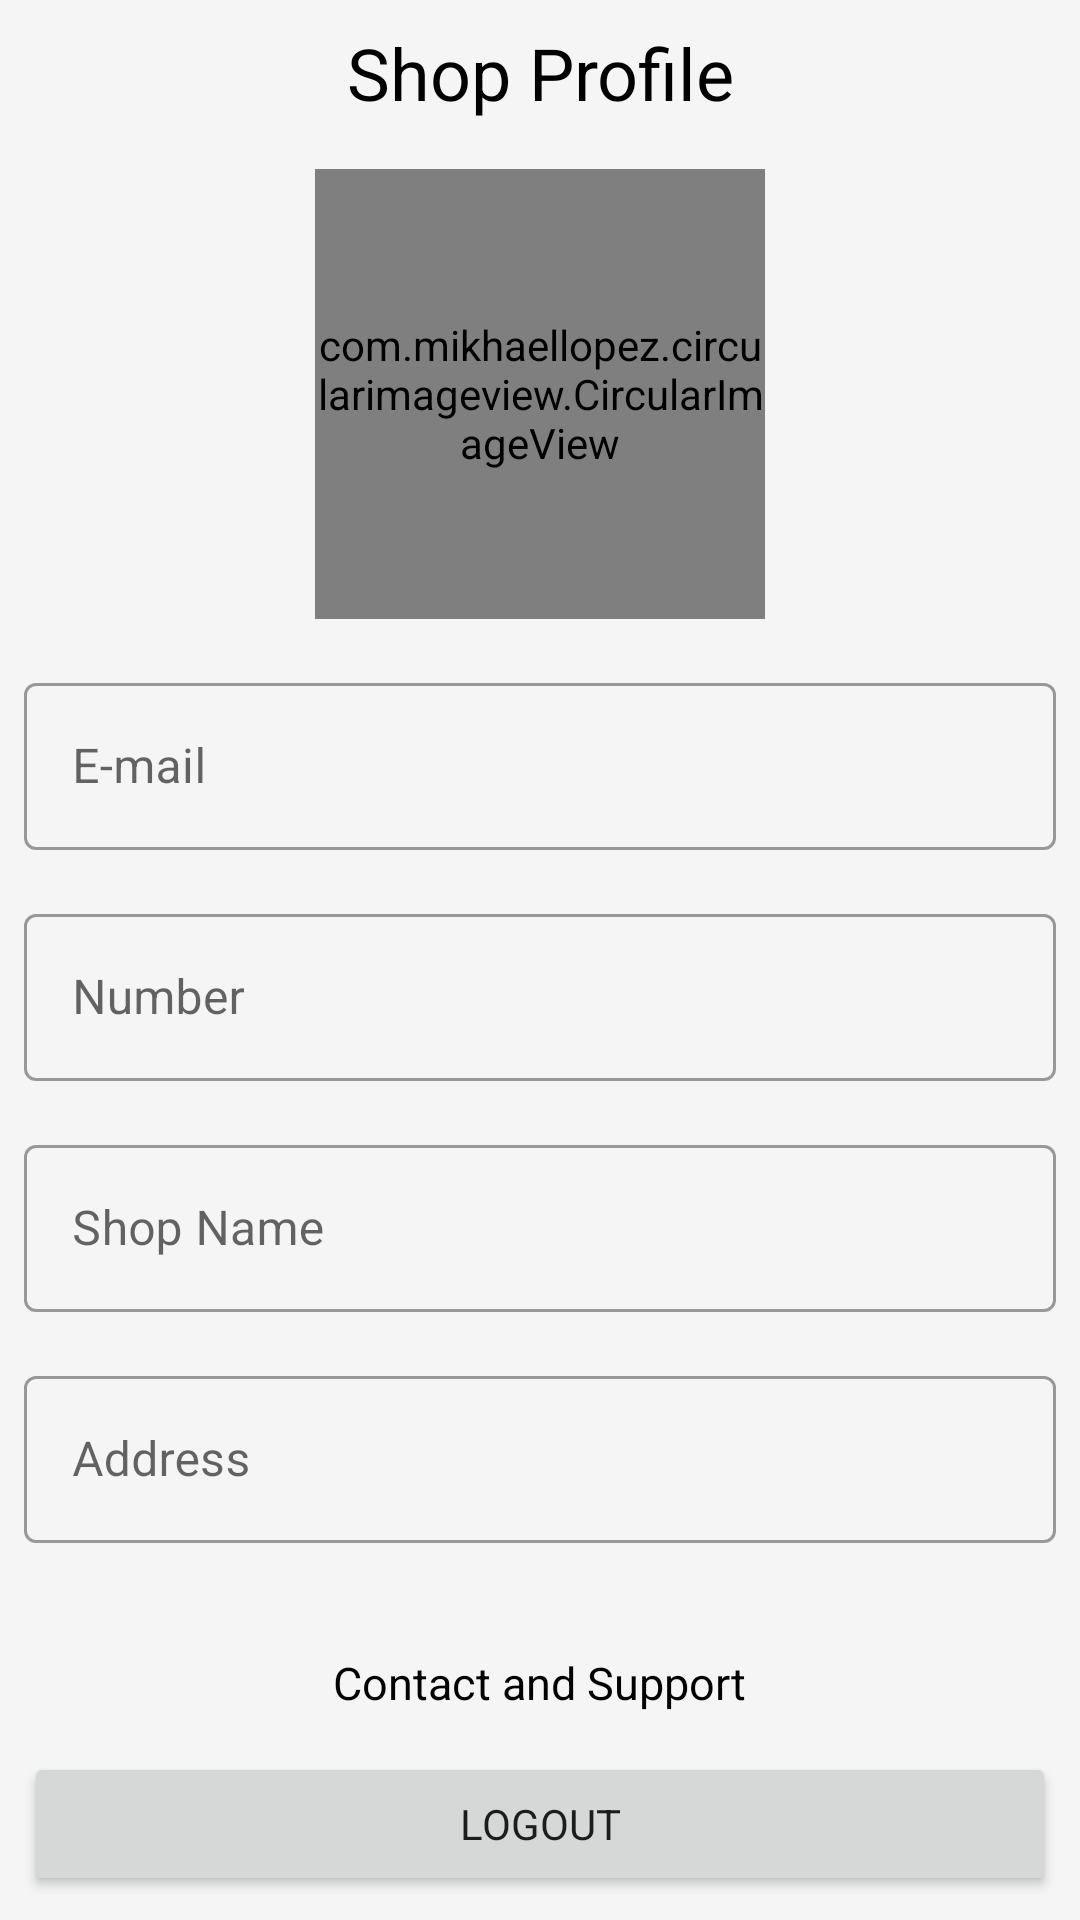

Write the Android layout XML for this screen, with the resource values it uses.
<!-- AndroidManifest.xml: application theme AppTheme -->
<!-- res/layout/fragment_notifications.xml -->
<?xml version="1.0" encoding="utf-8"?>
<RelativeLayout xmlns:android="http://schemas.android.com/apk/res/android"
    xmlns:app="http://schemas.android.com/apk/res-auto"
    xmlns:tools="http://schemas.android.com/tools"
    android:layout_width="match_parent"
    android:layout_height="match_parent"
    android:background="@color/offWhite"
    tools:context="com.oceans.shopowner.ui.notifications.NotificationsFragment">
    <ScrollView
        android:layout_width="match_parent"
        android:layout_height="match_parent"
        android:fillViewport="true">
    <LinearLayout
        android:layout_width="match_parent"
        android:layout_height="wrap_content"
        android:orientation="vertical">
        <TextView
            android:layout_width="match_parent"
            android:layout_height="wrap_content"
            android:text="Shop Profile"
            android:textColor="#000"
            android:id="@+id/shopkanaam"
            android:textSize="24sp"
            android:layout_margin="8dp"
            android:gravity="center_horizontal"/>
        <com.mikhaellopez.circularimageview.CircularImageView
            android:id="@+id/profileCIV"
            android:layout_width="150dp"
            android:layout_height="150dp"
            android:layout_gravity="center_horizontal"
            android:src="@drawable/ic_profile"
            android:layout_margin="8dp"
            android:scaleType="centerCrop"/>
        <com.google.android.material.textfield.TextInputLayout
            android:layout_width="match_parent"
            android:layout_height="wrap_content"
            android:id="@+id/pusername"
            android:layout_margin="8dp"
            android:hint="E-mail"
            style="@style/Widget.MaterialComponents.TextInputLayout.OutlinedBox">
            <com.google.android.material.textfield.TextInputEditText
                android:id="@+id/pusername_et"
                android:textColor="@android:color/black"
                android:layout_width="match_parent"
                android:layout_height="wrap_content"/>
        </com.google.android.material.textfield.TextInputLayout>
        <com.google.android.material.textfield.TextInputLayout
            android:layout_width="match_parent"
            android:layout_height="wrap_content"
            android:id="@+id/pnumber"
            android:layout_margin="8dp"
            android:hint="Number"
            style="@style/Widget.MaterialComponents.TextInputLayout.OutlinedBox">
            <com.google.android.material.textfield.TextInputEditText
                android:id="@+id/pnumber_et"
                android:layout_width="match_parent"
                android:textColor="@android:color/black"
                android:layout_height="wrap_content"/>
        </com.google.android.material.textfield.TextInputLayout>
        <com.google.android.material.textfield.TextInputLayout
            android:layout_width="match_parent"
            android:layout_height="wrap_content"
            android:id="@+id/psname"
            android:layout_margin="8dp"
            android:hint="Shop Name"
            style="@style/Widget.MaterialComponents.TextInputLayout.OutlinedBox">
            <com.google.android.material.textfield.TextInputEditText
                android:id="@+id/psname_et"
                android:layout_width="match_parent"
                android:textColor="@android:color/black"
                android:layout_height="wrap_content"/>
        </com.google.android.material.textfield.TextInputLayout>
        <com.google.android.material.textfield.TextInputLayout
            android:layout_width="match_parent"
            android:layout_height="wrap_content"
            android:id="@+id/paddress"
            android:layout_margin="8dp"
            android:hint="Address"
            style="@style/Widget.MaterialComponents.TextInputLayout.OutlinedBox">
            <com.google.android.material.textfield.TextInputEditText
                android:id="@+id/paddress_et"
                android:textColor="@android:color/black"
                android:layout_width="match_parent"
                android:layout_height="wrap_content"/>
        </com.google.android.material.textfield.TextInputLayout>

        <TextView
            android:layout_width="wrap_content"
            android:layout_height="wrap_content"
            android:text="Select your shop's Type"
            android:visibility="gone"
            android:layout_margin="8dp"
            android:textSize="16sp"/>
        <Spinner
            android:id="@+id/ptype_sp"
            android:layout_width="match_parent"
            android:layout_height="50dp"
            android:visibility="gone"
            android:layout_margin="8dp"
            android:padding="12dp"/>
        <TextView
            android:layout_width="wrap_content"
            android:layout_height="wrap_content"
            android:text="Select your shop's location"
            android:visibility="gone"
            android:layout_margin="8dp"
            android:textSize="16sp"/>
        <TextView
            android:layout_width="match_parent"
            android:layout_height="wrap_content"
            android:background="@drawable/white_ripple"
            android:layout_marginBottom="8dp"
            android:layout_marginStart="8dp"
            android:visibility="gone"
            android:layout_marginEnd="8dp"
            android:id="@+id/plocation"
            android:backgroundTint="#bfbfc1"
            android:textColor="#000"
            android:padding="12dp"
            android:textAlignment="center"
            android:hint="CLICK HERE" />
        

    </LinearLayout>
    </ScrollView>
    <ProgressBar
        android:id="@+id/pprog"
        android:layout_width="wrap_content"
        android:layout_height="wrap_content"
        android:visibility="gone"
        android:layout_centerInParent="true"
        android:layout_margin="12dp"/>
    <TextView
        android:layout_width="wrap_content"
        android:layout_height="wrap_content"
        android:textColor="#000"
        android:id="@+id/about_us"
        android:layout_margin="5dp"
        android:textSize="15sp"
        android:layout_above="@+id/Logoutbt"
        android:text="Contact and Support"
        android:layout_centerHorizontal="true"/>
    <Button
        android:id="@+id/Logoutbt"
        android:layout_width="match_parent"
        android:layout_height="wrap_content"
        android:text="Logout"
        android:visibility="visible"
        android:layout_alignParentBottom="true"
        android:layout_margin="8dp"/>
    <com.airbnb.lottie.LottieAnimationView
        android:id="@+id/progress_anim"
        android:layout_width="150dp"
        android:layout_height="150dp"
        android:layout_centerInParent="true"
        app:lottie_rawRes="@raw/ocean_progress"
        app:lottie_autoPlay="true"
        android:elevation="8dp"
        android:visibility="invisible"
        app:lottie_loop="true"/>
</RelativeLayout>
<!-- resources referenced by this layout -->
<resources>
  <color name="offWhite">#f5f5f5</color>
  <style name="AppTheme" parent="Theme.MaterialComponents.Light.NoActionBar">
          
          <item name="colorPrimary">@color/colorPrimary</item>
          <item name="colorPrimaryDark">@color/colorPrimaryDark</item>
          <item name="colorAccent">@color/colorAccent</item>
          <item name="fontFamily">@font/ubuntu</item>
      </style>
  <color name="colorPrimary">#4CB805</color>
  <color name="colorPrimaryDark">#3700B3</color>
  <color name="colorAccent">#03DAC5</color>
</resources>
